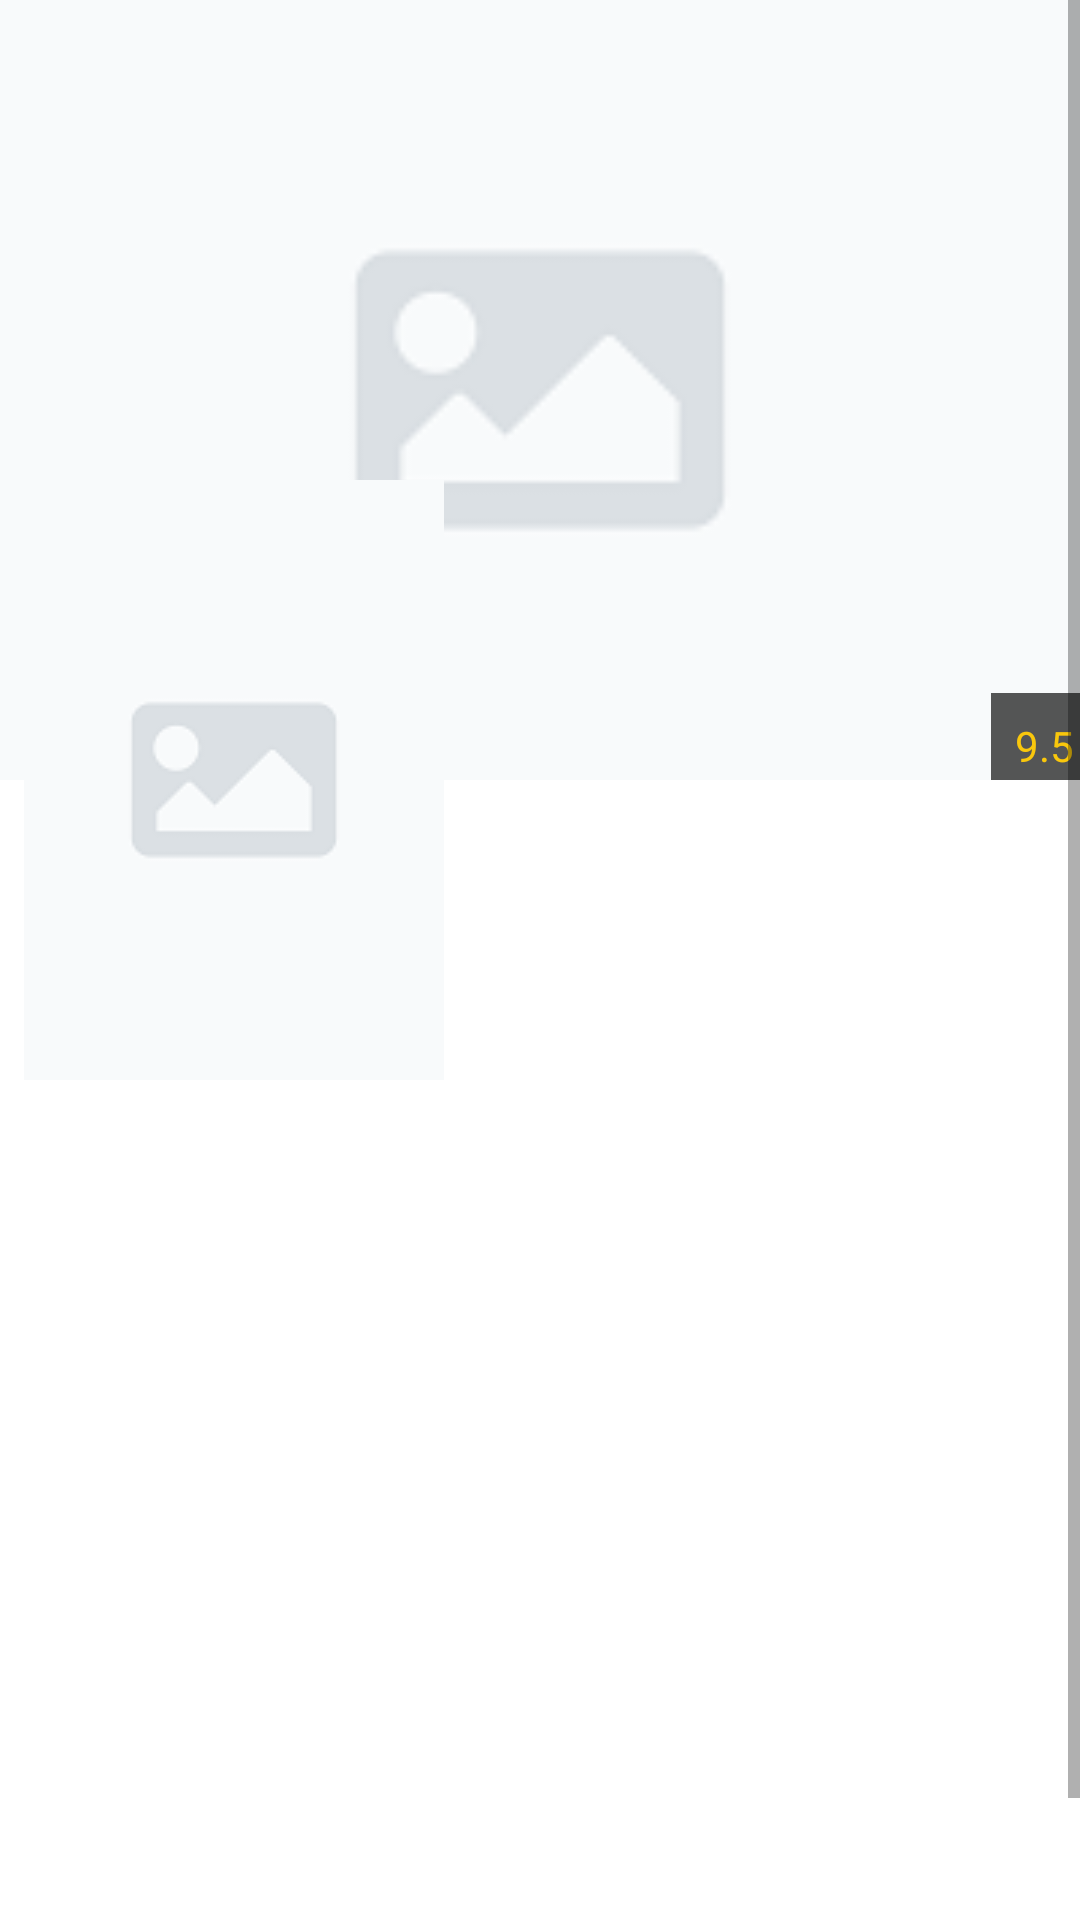

Android layout source for this screen:
<!-- AndroidManifest.xml: application theme Theme.Movie.NoActionBar -->
<!-- res/layout/movie_fragment.xml -->
<?xml version="1.0" encoding="utf-8"?>
<ScrollView xmlns:android="http://schemas.android.com/apk/res/android"
    xmlns:app="http://schemas.android.com/apk/res-auto"
    xmlns:tools="http://schemas.android.com/tools"
    android:layout_width="match_parent"
    android:layout_height="match_parent">

    <androidx.constraintlayout.widget.ConstraintLayout
        android:layout_width="match_parent"
        android:layout_height="wrap_content"
        android:background="#00034948"
        tools:context=".ui.item.MovieFragment">

        <ImageView
            android:id="@+id/iv_back"
            android:layout_width="match_parent"
            android:layout_height="260dp"
            android:background="#00034948"
            android:contentDescription="@string/description_backdrop"
            android:scaleType="centerCrop"
            app:layout_constraintEnd_toEndOf="parent"
            app:layout_constraintHorizontal_bias="0.0"
            app:layout_constraintStart_toStartOf="parent"
            app:layout_constraintTop_toTopOf="parent"
            app:srcCompat="@drawable/no_image" />

        <ImageButton
            android:id="@+id/ib_favorite"
            android:layout_width="wrap_content"
            android:layout_height="wrap_content"
            android:backgroundTint="#00000000"
            android:contentDescription="@string/description_favorite"
            app:layout_constraintEnd_toEndOf="@+id/iv_back"
            app:layout_constraintTop_toTopOf="@+id/iv_back"
            app:srcCompat="@drawable/favorite"
            tools:ignore="ImageContrastCheck" />

        <TextView
            android:id="@+id/text_movie_score"
            android:layout_width="0dp"
            android:layout_height="wrap_content"
            android:background="#A8000000"
            android:paddingStart="8dp"
            android:paddingEnd="2dp"
            android:paddingTop="8dp"
            android:paddingBottom="2dp"
            android:text="@string/number"
            android:textColor="@color/yellow"
            android:textSize="14sp"
            app:drawableRightCompat="@drawable/star"
            app:drawableTint="@color/yellow"
            app:layout_constraintBottom_toBottomOf="@+id/iv_back"
            app:layout_constraintEnd_toEndOf="@+id/iv_back" />

        <ImageView
            android:id="@+id/iv_movie_item"
            android:layout_width="140dp"
            android:layout_height="200dp"
            android:layout_marginStart="8dp"
            android:contentDescription="@string/description_poster"
            android:scaleType="centerCrop"
            android:src="@drawable/no_image"
            app:layout_constraintBottom_toBottomOf="@+id/iv_back"
            app:layout_constraintStart_toStartOf="parent"
            app:layout_constraintTop_toBottomOf="@+id/iv_back"
            tools:ignore="ImageContrastCheck" />

        <TextView
            android:id="@+id/text_movie_title"
            android:layout_width="0dp"
            android:layout_height="wrap_content"
            android:layout_marginStart="16dp"
            android:layout_marginEnd="16dp"
            android:text="@string/title"
            android:textColor="@color/white"
            android:textSize="20sp"
            android:textStyle="bold|italic"
            app:layout_constraintBottom_toBottomOf="@+id/iv_movie_item"
            app:layout_constraintEnd_toEndOf="parent"
            app:layout_constraintStart_toEndOf="@+id/iv_movie_item"
            app:layout_constraintTop_toBottomOf="@+id/iv_back" />

        <TextView
            android:id="@+id/text_movie_genres"
            android:layout_width="0dp"
            android:layout_height="wrap_content"
            android:layout_marginStart="16dp"
            android:layout_marginTop="8dp"
            android:layout_marginEnd="16dp"
            android:gravity="center_horizontal"
            android:text="@string/genres"
            android:textColor="@color/white"
            android:textSize="16sp"
            app:layout_constraintEnd_toEndOf="parent"
            app:layout_constraintStart_toStartOf="parent"
            app:layout_constraintTop_toBottomOf="@+id/iv_movie_item" />

        <TextView
            android:id="@+id/text_movie_date"
            android:layout_width="0dp"
            android:layout_height="wrap_content"
            android:layout_marginStart="8dp"
            android:layout_marginTop="8dp"
            android:text="@string/release_date"
            android:textColor="@color/white"
            android:textSize="14sp"
            app:layout_constraintStart_toStartOf="parent"
            app:layout_constraintTop_toBottomOf="@+id/text_movie_genres" />

        <TextView
            android:id="@+id/tv_review"
            android:layout_width="wrap_content"
            android:layout_height="wrap_content"
            android:layout_marginStart="8dp"
            android:layout_marginTop="16dp"
            android:text="@string/review"
            android:textColor="@color/white"
            android:textSize="16sp"
            app:layout_constraintStart_toStartOf="parent"
            app:layout_constraintTop_toBottomOf="@+id/text_movie_date" />

        <TextView
            android:id="@+id/text_movie_overview"
            android:layout_width="0dp"
            android:layout_height="wrap_content"
            android:layout_marginStart="8dp"
            android:layout_marginTop="8dp"
            android:text="@string/overview"
            android:textColor="@color/white"
            android:textSize="14sp"
            app:layout_constraintStart_toStartOf="parent"
            app:layout_constraintTop_toBottomOf="@+id/tv_review" />

        <TextView
            android:id="@+id/text_movie_original_language"
            android:layout_width="0dp"
            android:layout_height="wrap_content"
            android:layout_marginStart="8dp"
            android:layout_marginTop="16dp"
            android:text="@string/original_language"
            android:textColor="@color/white"
            android:textSize="14sp"
            app:layout_constraintStart_toStartOf="parent"
            app:layout_constraintTop_toBottomOf="@+id/text_movie_overview" />

        <TextView
            android:id="@+id/text_movie_original_title"
            android:layout_width="0dp"
            android:layout_height="wrap_content"
            android:layout_marginStart="8dp"
            android:layout_marginTop="8dp"
            android:paddingBottom="140dp"
            android:text="@string/original_title"
            android:textColor="@color/white"
            android:textSize="14sp"
            app:layout_constraintStart_toStartOf="parent"
            app:layout_constraintTop_toBottomOf="@+id/text_movie_original_language" />

    </androidx.constraintlayout.widget.ConstraintLayout>

</ScrollView>
<!-- resources referenced by this layout -->
<resources>
  <color name="white">#FFFFFFFF</color>
  <color name="yellow">#F9C70C</color>
  <!-- drawable no_image: png bitmap (drawable, 2121 bytes) -->
  <string name="description_backdrop">backdrop</string>
  <string name="description_favorite">favorite</string>
  <string name="description_poster">poster</string>
  <string name="genres">Genres: %1$s</string>
  <string name="number">9.5</string>
  <string name="original_language">Original Language: %1$s</string>
  <string name="original_title">Original Title: %1$s</string>
  <string name="overview">Overview: %1$s</string>
  <string name="release_date">Release Date: %1$s</string>
  <string name="review"><u>Review</u></string>
  <string name="title">Title: %1$s</string>
  <style name="Theme.Movie.NoActionBar" parent="Theme.MaterialComponents.DayNight.NoActionBar">
          <item name="android:windowTranslucentStatus">true</item>
          <item name="android:windowTranslucentNavigation">true</item>
      </style>
</resources>
